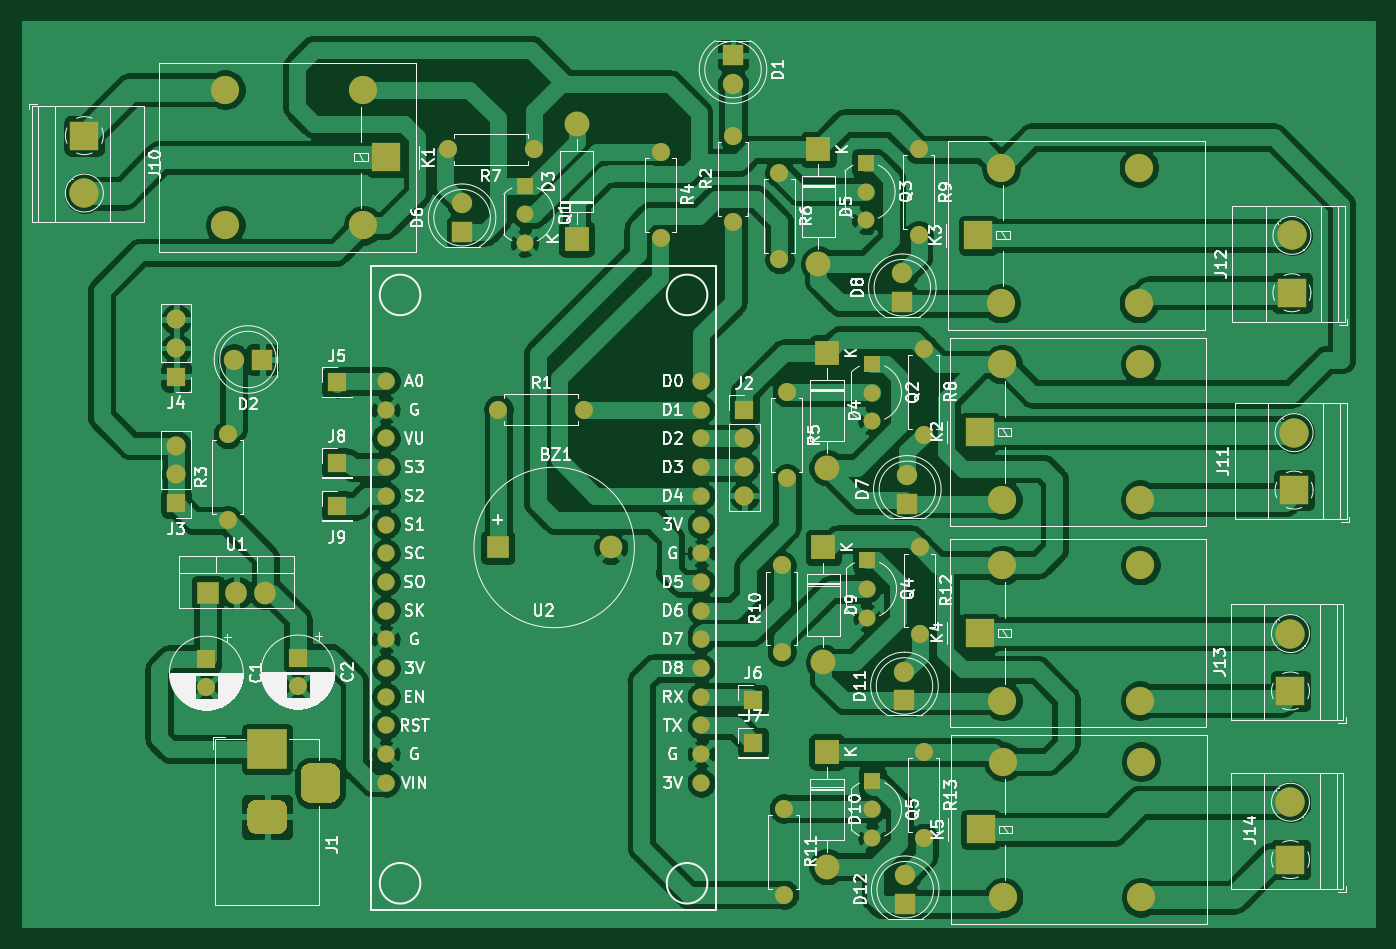
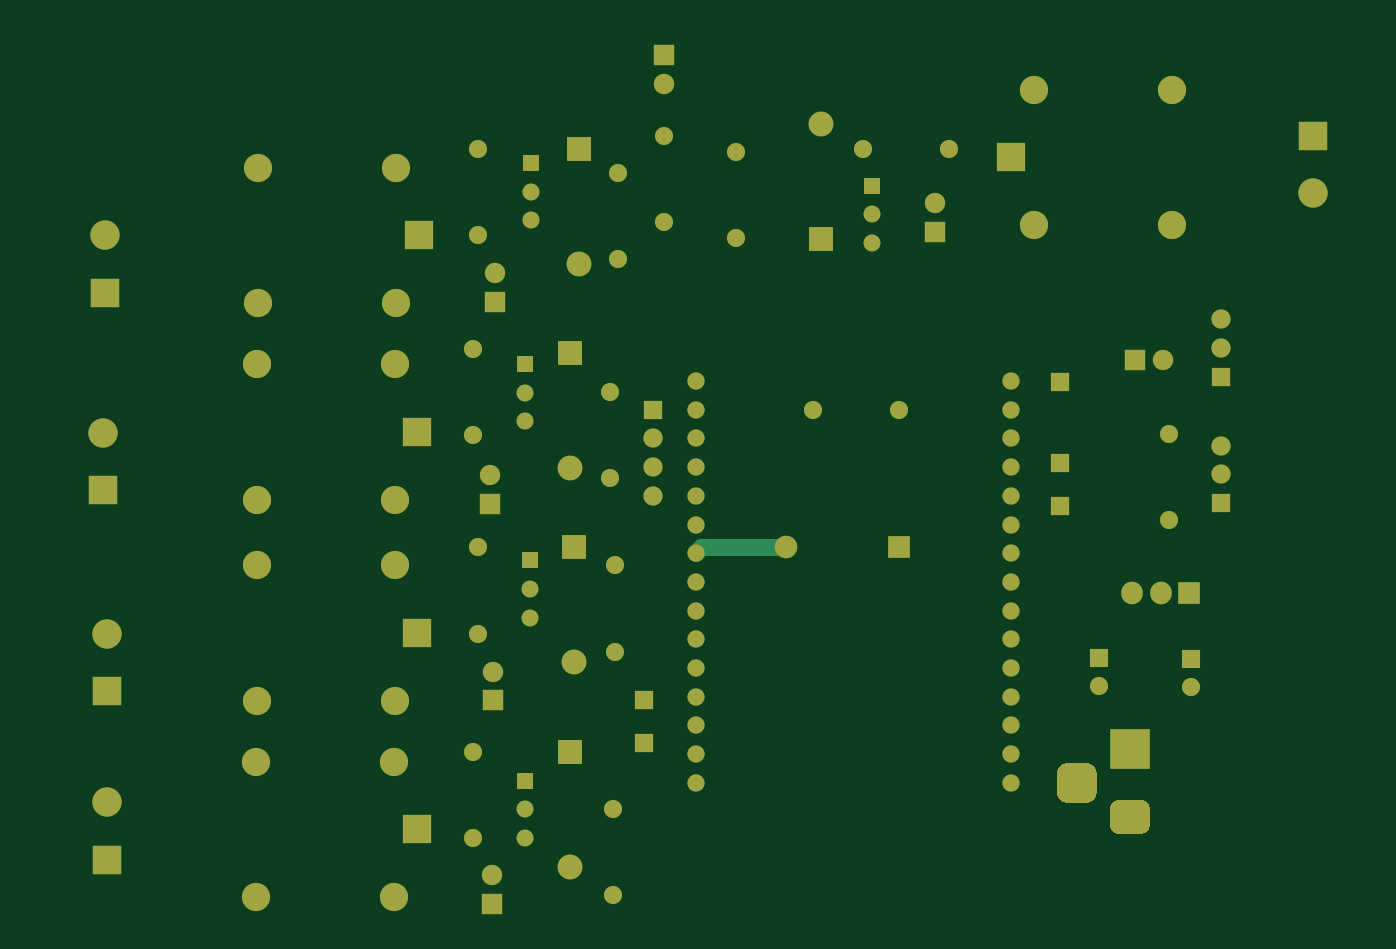
Circuit board: 9 layer files. Board 119.6 x 80.0 mm.
- bottom_copper: smart_car-B_Cu.gbr (12154 bytes)
- bottom_mask: smart_car-B_Mask.gbr (7017 bytes)
- paste: smart_car-B_Paste.gbr (462 bytes)
- bottom_silk: smart_car-B_SilkS.gbr (463 bytes)
- outline: smart_car-Edge_Cuts.gbr (435 bytes)
- top_copper: smart_car-F_Cu.gbr (247154 bytes)
- top_mask: smart_car-F_Mask.gbr (7017 bytes)
- paste: smart_car-F_Paste.gbr (462 bytes)
- top_silk: smart_car-F_SilkS.gbr (92226 bytes)

=== bottom_copper: smart_car-B_Cu.gbr (12154 bytes, source omitted) ===
=== bottom_mask: smart_car-B_Mask.gbr (7017 bytes, source omitted) ===
=== paste: smart_car-B_Paste.gbr ===
%TF.GenerationSoftware,KiCad,Pcbnew,(5.1.12)-1*%
%TF.CreationDate,2022-04-15T12:04:31+05:30*%
%TF.ProjectId,smart_car,736d6172-745f-4636-9172-2e6b69636164,rev?*%
%TF.SameCoordinates,Original*%
%TF.FileFunction,Paste,Bot*%
%TF.FilePolarity,Positive*%
%FSLAX46Y46*%
G04 Gerber Fmt 4.6, Leading zero omitted, Abs format (unit mm)*
G04 Created by KiCad (PCBNEW (5.1.12)-1) date 2022-04-15 12:04:31*
%MOMM*%
%LPD*%
G01*
G04 APERTURE LIST*
G04 APERTURE END LIST*
M02*

=== bottom_silk: smart_car-B_SilkS.gbr ===
%TF.GenerationSoftware,KiCad,Pcbnew,(5.1.12)-1*%
%TF.CreationDate,2022-04-15T12:04:31+05:30*%
%TF.ProjectId,smart_car,736d6172-745f-4636-9172-2e6b69636164,rev?*%
%TF.SameCoordinates,Original*%
%TF.FileFunction,Legend,Bot*%
%TF.FilePolarity,Positive*%
%FSLAX46Y46*%
G04 Gerber Fmt 4.6, Leading zero omitted, Abs format (unit mm)*
G04 Created by KiCad (PCBNEW (5.1.12)-1) date 2022-04-15 12:04:31*
%MOMM*%
%LPD*%
G01*
G04 APERTURE LIST*
G04 APERTURE END LIST*
M02*

=== outline: smart_car-Edge_Cuts.gbr ===
%TF.GenerationSoftware,KiCad,Pcbnew,(5.1.12)-1*%
%TF.CreationDate,2022-04-15T12:04:31+05:30*%
%TF.ProjectId,smart_car,736d6172-745f-4636-9172-2e6b69636164,rev?*%
%TF.SameCoordinates,Original*%
%TF.FileFunction,Profile,NP*%
%FSLAX46Y46*%
G04 Gerber Fmt 4.6, Leading zero omitted, Abs format (unit mm)*
G04 Created by KiCad (PCBNEW (5.1.12)-1) date 2022-04-15 12:04:31*
%MOMM*%
%LPD*%
G01*
G04 APERTURE LIST*
G04 APERTURE END LIST*
M02*

=== top_copper: smart_car-F_Cu.gbr (247154 bytes, source omitted) ===
=== top_mask: smart_car-F_Mask.gbr (7017 bytes, source omitted) ===
=== paste: smart_car-F_Paste.gbr ===
%TF.GenerationSoftware,KiCad,Pcbnew,(5.1.12)-1*%
%TF.CreationDate,2022-04-15T12:04:31+05:30*%
%TF.ProjectId,smart_car,736d6172-745f-4636-9172-2e6b69636164,rev?*%
%TF.SameCoordinates,Original*%
%TF.FileFunction,Paste,Top*%
%TF.FilePolarity,Positive*%
%FSLAX46Y46*%
G04 Gerber Fmt 4.6, Leading zero omitted, Abs format (unit mm)*
G04 Created by KiCad (PCBNEW (5.1.12)-1) date 2022-04-15 12:04:31*
%MOMM*%
%LPD*%
G01*
G04 APERTURE LIST*
G04 APERTURE END LIST*
M02*

=== top_silk: smart_car-F_SilkS.gbr (92226 bytes, source omitted) ===
